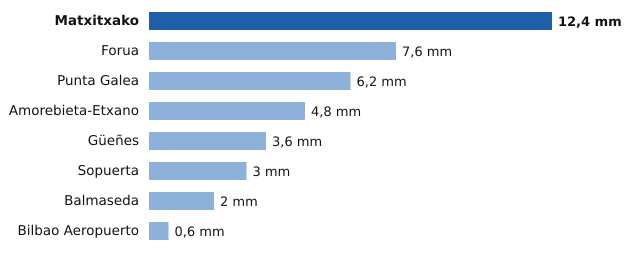

Source data for this figure (header and first rows):
estacion, provincia, mm
Matxitxako, Bizkaia, 12.4
Forua, Bizkaia, 7.6
Punta Galea, Bizkaia, 6.2
Amorebieta-Etxano, Bizkaia, 4.8
Güeñes, Bizkaia, 3.6
Sopuerta, Bizkaia, 3.0
Balmaseda, Bizkaia, 2.0
Bilbao Aeropuerto, Bizkaia, 0.6
